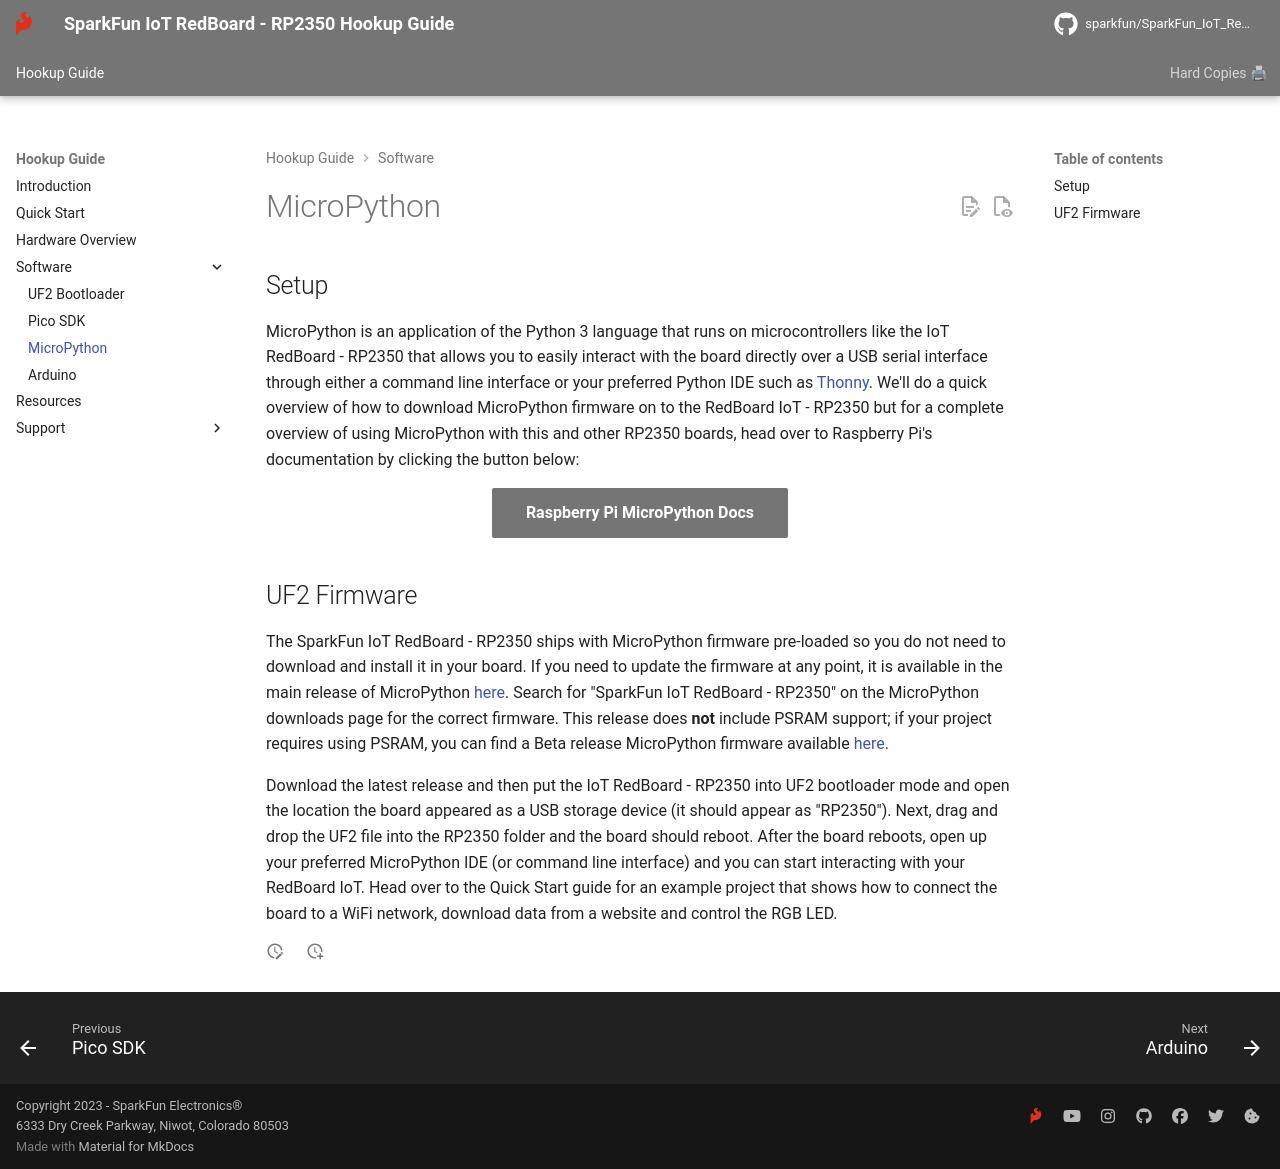

repository: sparkfun/SparkFun_IoT_RedBoard-RP2350 · page: micropython/index.html · generator: mkdocs

## Setup

MicroPython is an application of the Python 3 language that runs on microcontrollers like the IoT RedBoard - RP2350 that allows you to easily interact with the board directly over a USB serial interface through either a command line interface or your preferred Python IDE such as [Thonny](https://thonny.org/). We'll do a quick overview of how to download MicroPython firmware on to the RedBoard IoT - RP2350 but for a complete overview of using MicroPython with this and other RP2350 boards, head over to Raspberry Pi's documentation by clicking the button below:

<article style="text-align: center;" markdown>
[Raspberry Pi MicroPython Docs](https://www.raspberrypi.com/documentation/microcontrollers/micropython.html){ .md-button .md-button--primary}
</article>

## UF2 Firmware

The SparkFun IoT RedBoard - RP2350 ships with MicroPython firmware pre-loaded so you do not need to download and install it in your board. If you need to update the firmware at any point, it is available in the main release of MicroPython [here](https://micropython.org/download/). Search for "SparkFun IoT RedBoard - RP2350" on the MicroPython downloads page for the correct firmware. This release does **not** include PSRAM support; if your project requires using PSRAM, you can find a Beta release MicroPython firmware available [here](https://github.com/sparkfun/micropython/releases).

Download the latest release and then put the IoT RedBoard - RP2350 into UF2 bootloader mode and open the location the board appeared as a USB storage device (it should appear as "RP2350"). Next, drag and drop the UF2 file into the RP2350 folder and the board should reboot. After the board reboots, open up your preferred MicroPython IDE (or command line interface) and you can start interacting with your RedBoard IoT. Head over to the Quick Start guide for an example project that shows how to connect the board to a WiFi network, download data from a website and control the RGB LED.
